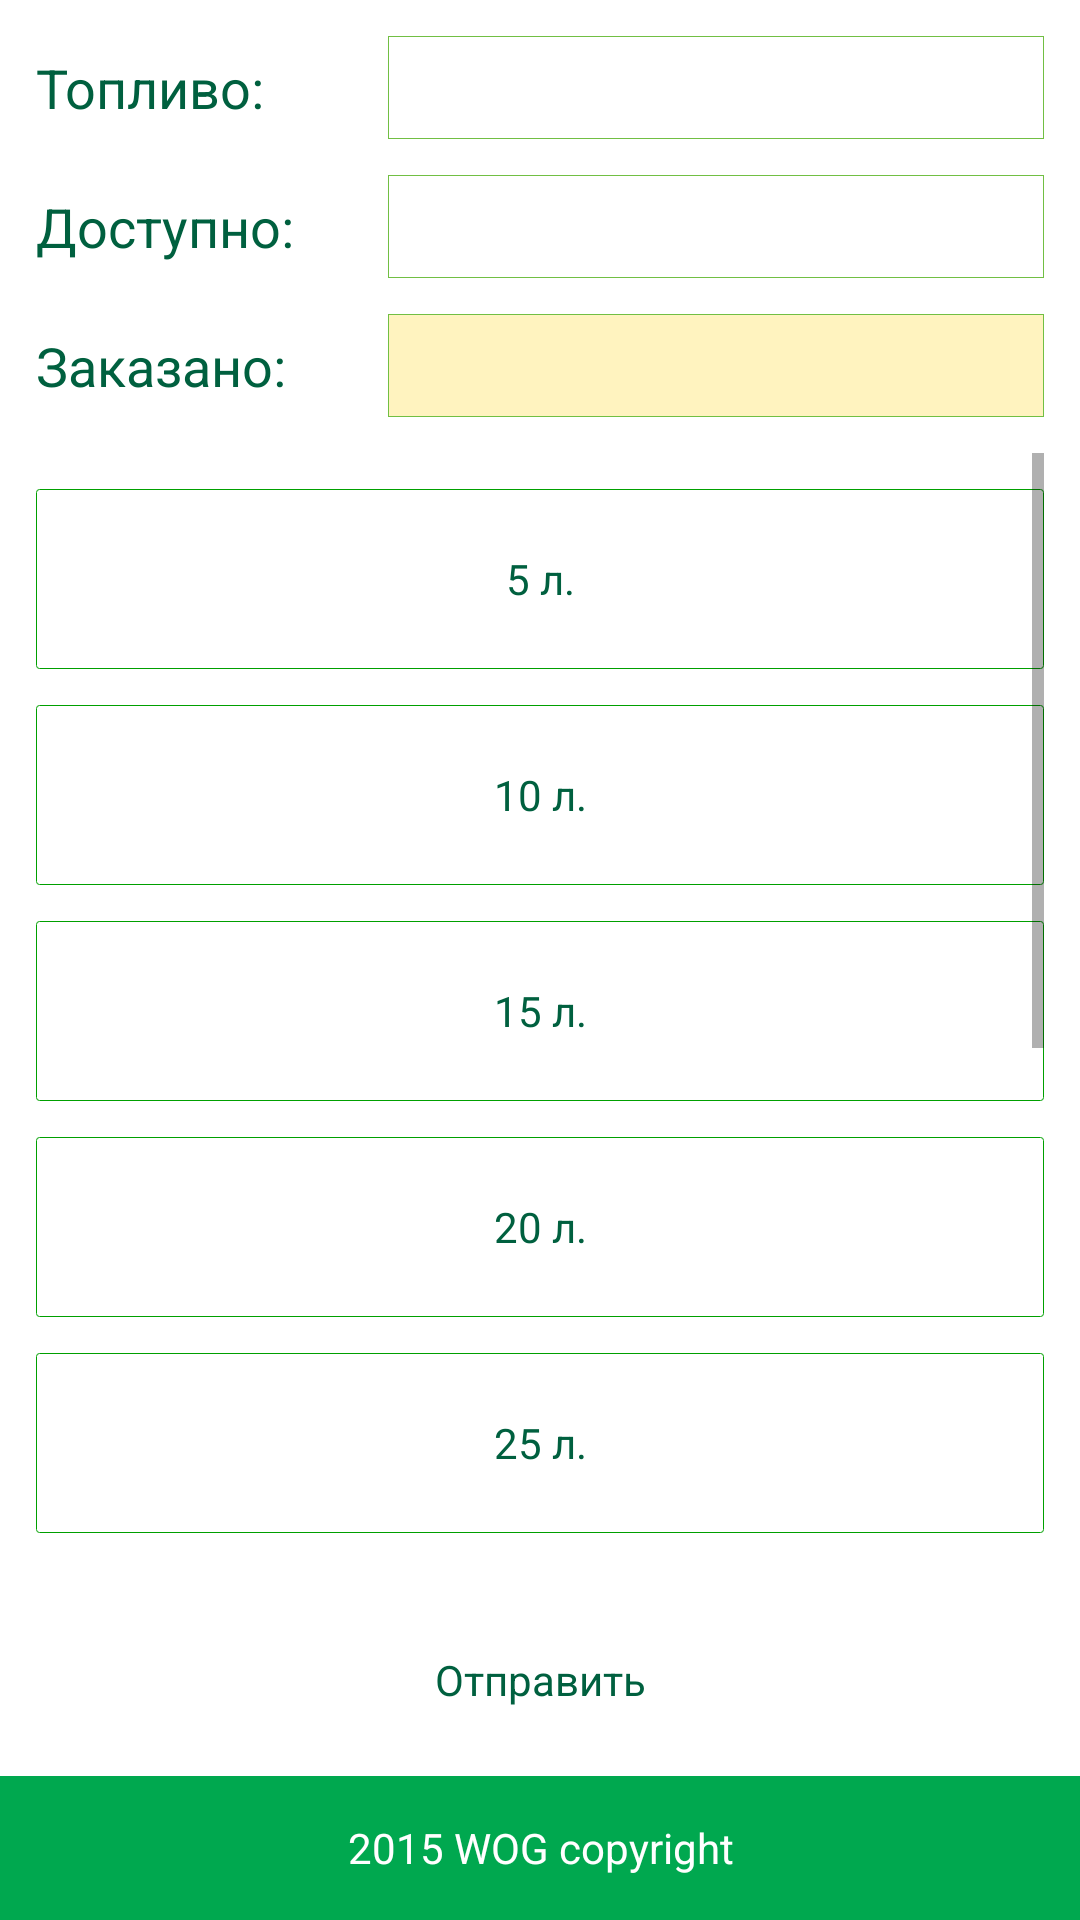

Here is an Android app screen rendered from its layout file. Give the layout XML and the strings, colors and styles it references.
<!-- AndroidManifest.xml: application theme AppTheme -->
<!-- res/layout/begin_order_wallets_activity.xml -->
<?xml version="1.0" encoding="utf-8"?>
<RelativeLayout xmlns:android="http://schemas.android.com/apk/res/android"
    xmlns:tools="http://schemas.android.com/tools"
    android:layout_width="match_parent"
    android:layout_height="match_parent"
    android:background="@color/White">

    <TextView
        android:layout_width="match_parent"
        android:layout_height="wrap_content"
        android:text="@string/text_copyright"
        android:background="@drawable/copyright_background"
        android:id="@+id/tvCopyright"
        android:gravity="center"
        android:textColor="@color/White"
        android:layout_alignParentBottom="true"/>

    <LinearLayout
        android:orientation="vertical"
        android:layout_width="fill_parent"
        android:layout_height="fill_parent"
        android:layout_alignParentTop="true"
        android:layout_alignParentLeft="true"
        android:layout_alignParentStart="true"
        android:layout_above="@+id/button3"
        android:paddingLeft="12dp"
        android:paddingRight="12dp"
        android:paddingTop="12dp"
        android:paddingBottom="12dp"
        android:measureWithLargestChild="true">

        <LinearLayout
            android:layout_width="match_parent"
            android:layout_height="wrap_content"
            android:orientation="horizontal"
            android:layout_marginBottom="12dp">

            <TextView
                android:layout_width="0dp"
                android:layout_height="wrap_content"
                android:textAppearance="?android:attr/textAppearanceMedium"
                android:text="Топливо:"
                android:id="@+id/textView5"
                android:textColor="@color/green1"
                android:layout_gravity="center_vertical"
                android:layout_weight="35" />

            <TextView
                android:layout_width="0dp"
                android:layout_height="wrap_content"
                tools:text="Бензин А-95"
                android:id="@+id/textView6"
                android:background="@drawable/item_text_background"
                android:textColor="@color/green3"
                android:layout_weight="65"
                android:gravity="center_horizontal"
                android:textAppearance="?android:attr/textAppearanceMedium"
                />



        </LinearLayout>

        <LinearLayout
            android:layout_width="match_parent"
            android:layout_height="wrap_content"
            android:orientation="horizontal"
            android:layout_marginBottom="12dp">

            <TextView
                android:layout_width="0dp"
                android:layout_height="wrap_content"
                android:textAppearance="?android:attr/textAppearanceMedium"
                android:text="Доступно:"
                android:id="@+id/textView7"
                android:textColor="@color/green1"
                android:layout_gravity="center_vertical"
                android:layout_weight="35" />

            <TextView
                android:layout_width="0dp"
                android:layout_height="wrap_content"
                tools:text="10.34 л."
                android:id="@+id/textView8"
                android:textAppearance="?android:attr/textAppearanceMedium"
                android:background="@drawable/item_text_background"
                android:textColor="@color/green3"
                android:layout_weight="65"
                android:gravity="center_horizontal"

                />



        </LinearLayout>


        <LinearLayout
            android:layout_width="match_parent"
            android:layout_height="wrap_content"
            android:orientation="horizontal"
            android:paddingBottom="12dp">

            <TextView
                android:layout_width="0dp"
                android:layout_height="wrap_content"
                android:textAppearance="?android:attr/textAppearanceMedium"
                android:text="Заказано:"
                android:id="@+id/textView10"
                android:textColor="@color/green1"
                android:layout_gravity="center_vertical"
                android:layout_weight="35" />

            <EditText
                android:layout_width="0dp"
                android:layout_height="wrap_content"
                tools:text="9.00 л."
                android:id="@+id/editText11"
                android:textAppearance="?android:attr/textAppearanceMedium"
                android:background="@drawable/item_text_enter_background"
                android:textColor="@color/green3"
                android:layout_weight="65"
                android:gravity="center_horizontal"

                />



        </LinearLayout>

        <ScrollView
            android:layout_width="match_parent"
            android:layout_height="match_parent"
            android:id="@+id/scrollView"
            android:fillViewport="true"
            >

            <LinearLayout
                android:layout_width="match_parent"
                android:layout_height="wrap_content"
                android:orientation="vertical"
                android:paddingTop="12dp"
                android:paddingBottom="12dp">


                <Button
                    android:layout_width="match_parent"
                    android:layout_height="60dp"
                    android:text="5 л."
                    android:background="@drawable/button_shape"
                    android:layout_marginBottom="12dp"
                     />

                <Button
                    android:layout_width="match_parent"
                    android:layout_height="60dp"
                    android:text="10 л."
                    android:background="@drawable/button_shape"
                    android:layout_marginBottom="12dp"
                     />

                <Button
                    android:layout_width="match_parent"
                    android:layout_height="60dp"
                    android:text="15 л."
                    android:background="@drawable/button_shape"
                    android:layout_marginBottom="12dp"
                    />

                <Button
                    android:layout_width="match_parent"
                    android:layout_height="60dp"
                    android:text="20 л."
                    android:background="@drawable/button_shape"
                    android:layout_marginBottom="12dp"
                    />

                <Button
                    android:layout_width="match_parent"
                    android:layout_height="60dp"
                    android:text="25 л."
                    android:background="@drawable/button_shape"
                    android:layout_marginBottom="12dp"
                     />

                <Button
                    android:layout_width="match_parent"
                    android:layout_height="60dp"
                    android:text="30 л."
                    android:background="@drawable/button_shape"
                    android:layout_marginBottom="12dp"
                    />

                <Button
                    android:layout_width="match_parent"
                    android:layout_height="60dp"
                    android:text="35 л."
                    android:background="@drawable/button_shape"
                    android:layout_marginBottom="12dp"
                    />

                <Button
                    android:layout_width="match_parent"
                    android:layout_height="60dp"
                    android:text="40 л."
                    android:background="@drawable/button_shape"
                    android:layout_marginBottom="12dp"
                     />

                <Button
                    android:layout_width="match_parent"
                    android:layout_height="60dp"
                    android:text="50 л."
                    android:background="@drawable/button_shape"
                    android:layout_marginBottom="12dp"
                    />

            </LinearLayout>

        </ScrollView>




    </LinearLayout>

    <Button
        android:layout_width="match_parent"
        android:layout_height="64dp"
        android:text="Отправить"
        android:id="@+id/button3"
        android:layout_above="@id/tvCopyright"
        android:background="@android:color/transparent"
        />

</RelativeLayout>
<!-- resources referenced by this layout -->
<resources>
  <color name="White">#ffffffff</color>
  <color name="green1">#FF00603F</color>
  <color name="green3">#FF71bf43</color>
  <!-- drawable copyright_background (drawable) -->
  <?xml version="1.0" encoding="utf-8"?>
  <shape xmlns:android="http://schemas.android.com/apk/res/android" android:shape="rectangle">
      <gradient
          android:startColor="@color/green2"
          android:centerColor="@color/green2"
          android:endColor="@color/green2"
          android:angle="-90">
      </gradient>
  
      <size android:height="48dp"/>
  </shape>
  <!-- drawable item_text_background (drawable) -->
  <?xml version="1.0" encoding="utf-8"?>
  <shape xmlns:android="http://schemas.android.com/apk/res/android">
      <solid android:color="@android:color/transparent"/>
      <stroke android:color="@color/green3" android:width="1px"/>
      <padding android:bottom="5dp" android:top="5dp" android:left="2dp" android:right="2dp"/>
  </shape>
  <!-- drawable item_text_enter_background (drawable) -->
  <?xml version="1.0" encoding="utf-8"?>
  <shape xmlns:android="http://schemas.android.com/apk/res/android">
      <solid android:color="@color/yellow3"/>
      <stroke android:color="@color/green3" android:width="1px"/>
      <padding android:bottom="5dp" android:top="5dp" android:left="2dp" android:right="2dp"/>
  </shape>
  <string name="text_copyright">2015 WOG copyright</string>
  <color name="Green">#ff00a000</color>
  <color name="green2">#FF00A84F</color>
  <color name="yellow3">#40FFCD00</color>
  <style name="MyActionBar" parent="@style/Widget.AppCompat.Light.ActionBar.Solid.Inverse">
          <item name="android:background">@drawable/actionbar_background</item>
          <item name="background">@drawable/actionbar_background</item>
  
          <item name="android:titleTextStyle">@style/MyActionBarTitleText</item>
          <item name="titleTextStyle">@style/MyActionBarTitleText</item>
      </style>
  <style name="MyButton" parent="android:style/Widget.Button">
          <item name="background">@drawable/panel_background</item>
          <item name="android:background">@drawable/panel_background</item>
          <item name="android:textColor">@color/button_text_color</item>
      </style>
  <color name="windowBackgroundColor">@color/green1</color>
  <style name="MyEditText" parent="android:style/Widget.EditText">
          <item name="android:background">@drawable/edit_background</item>
          <item name="background">@drawable/edit_background</item>
          <item name="android:textColor">@color/green1</item>
  
      </style>
  <style name="MyTextView" parent="android:style/Widget.TextView">
          <item name="android:textColor">@color/gray3</item>
  
      </style>
  <!-- drawable actionbar_background (drawable) -->
  <?xml version="1.0" encoding="utf-8"?>
  <shape xmlns:android="http://schemas.android.com/apk/res/android" android:shape="rectangle">
  
      <gradient
          android:startColor="@color/green2"
          android:centerColor="@color/green2"
          android:endColor="@color/green2"
          android:angle="-90">
      </gradient>
  
  </shape>
  <style name="MyActionBarTitleText" parent="@style/TextAppearance.AppCompat.Widget.ActionBar.Title">
          <item name="android:textColor">@color/actionBarTextColor</item>
          
      </style>
  <color name="gray3">#FFD0D0CE</color>
  <color name="GreenAlpha">#5700a000</color>
  <dimen name="listview_divider_height">1sp</dimen>
  <!-- drawable list_background (drawable) -->
  <?xml version="1.0" encoding="utf-8"?>
  <shape xmlns:android="http://schemas.android.com/apk/res/android" android:shape="rectangle">
      <solid android:color="@color/White"/>
      <stroke android:width="1dp" android:color="@color/gray3" />
      <padding android:left="4dp" android:right="4dp" android:top="4dp" android:bottom="4dp"/>
   </shape>
  <color name="actionBarTextColor">@color/White</color>
  <color name="gray1">#FF705D50</color>
</resources>
